Run: headless pygame with SDL's dummy video driver; simulated clock (each Clock.tick advances the game by its frame time, no real sleeping); random seed 0; keys injected as events and as key.get_pressed() state; no mouse input.
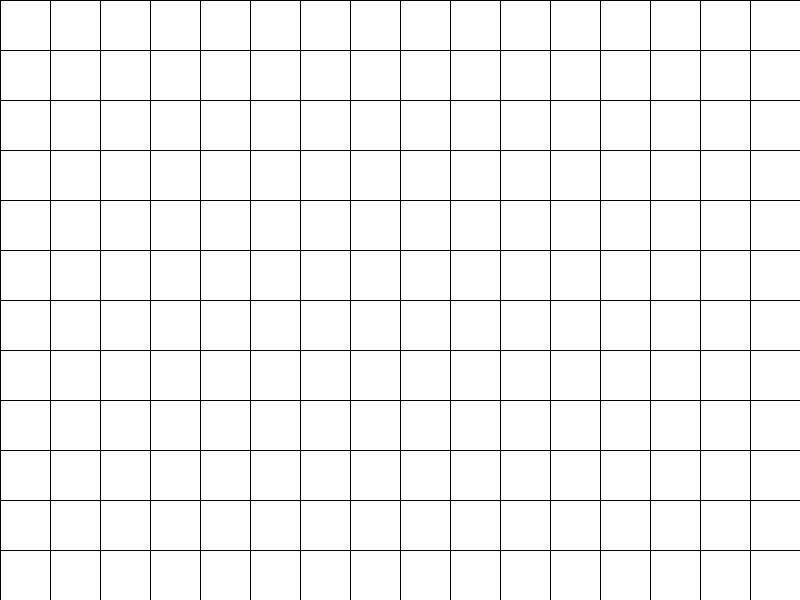
Frame 1 of 4 · flips 1–60 · no input
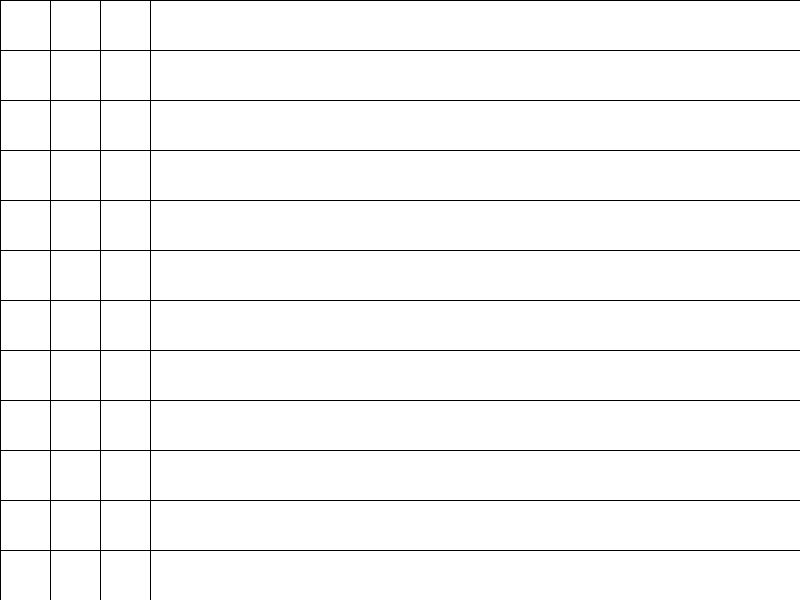
Frame 2 of 4 · flips 61–180 · tapped SPACE, RETURN · held RIGHT (→), D
Frame 3 of 4 · flips 181–300 · held DOWN (↓), S · screen unchanged from frame 2, image omitted
Frame 4 of 4 · flips 301–420 · held LEFT (←), A, UP (↑), W · screen same as frame 1, image omitted

The pygame program that drew these frames:


import pygame
import sys

# Initialize Pygame
pygame.init()

# Screen dimensions
SCREEN_WIDTH = 800
SCREEN_HEIGHT = 600

# Colors
WHITE = (255, 255, 255)

# Initialize the screen
screen = pygame.display.set_mode((SCREEN_WIDTH, SCREEN_HEIGHT))
pygame.display.set_caption("Scrolling Screen Example")

# Game variables
scroll_speed = 5
scroll_x = 0

# Main game loop
clock = pygame.time.Clock()
running = True
while running:
    # Handle events
    for event in pygame.event.get():
        if event.type == pygame.QUIT:
            running = False

    # Scroll screen
    keys = pygame.key.get_pressed()
    if keys[pygame.K_LEFT]:
        scroll_x += scroll_speed
    if keys[pygame.K_RIGHT]:
        scroll_x -= scroll_speed

    # Clear the screen
    screen.fill(WHITE)

    # Draw game elements (adjusted by scroll position)
    # For demonstration, let's draw a grid
    for x in range(0, SCREEN_WIDTH, 50):
        pygame.draw.line(screen, (0, 0, 0), (x + scroll_x, 0), (x + scroll_x, SCREEN_HEIGHT))
    for y in range(0, SCREEN_HEIGHT, 50):
        pygame.draw.line(screen, (0, 0, 0), (0, y), (SCREEN_WIDTH, y))

    # Update the display
    pygame.display.flip()

    # Cap the frame rate
    clock.tick(60)

# Quit Pygame
pygame.quit()
sys.exit()
